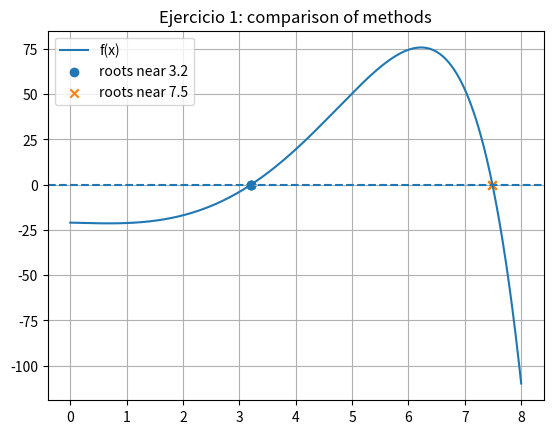

Python code for this plot:
import math
import matplotlib.pyplot as plt

def f(x):
    return x**3 - math.exp(0.8 * x) - 20.0

def df(x):
    return 3.0 * x**2 - 0.8 * math.exp(0.8 * x)

def bisection(func, a, b, tol=1e-8, max_iter=100):
    fa = func(a)
    fb = func(b)
    if fa * fb > 0:
        raise ValueError("Interval does not change sign")
    c = (a + b) / 2.0
    for i in range(max_iter):
        c = (a + b) / 2.0
        fc = func(c)
        if abs(fc) < tol or (b - a) / 2.0 < tol:
            return c, i + 1
        if fa * fc < 0:
            b = c
            fb = fc
        else:
            a = c
            fa = fc
    return c, max_iter

def newton(func, dfunc, x0, tol=1e-8, max_iter=100):
    x = x0
    for i in range(max_iter):
        fx = func(x)
        dfx = dfunc(x)
        if dfx == 0:
            return x, i + 1
        x_new = x - fx / dfx
        if abs(x_new - x) < tol:
            return x_new, i + 1
        x = x_new
    return x, max_iter

def secant(func, x0, x1, tol=1e-8, max_iter=100):
    x_prev = x0
    x = x1
    f_prev = func(x_prev)
    f_curr = func(x)
    for i in range(max_iter):
        if f_curr == f_prev:
            return x, i + 1
        x_new = x - f_curr * (x - x_prev) / (f_curr - f_prev)
        if abs(x_new - x) < tol:
            return x_new, i + 1
        x_prev, x = x, x_new
        f_prev, f_curr = f_curr, func(x)
    return x, max_iter

if __name__ == "__main__":
    tol = 1e-8

    r1_b, it1_b = bisection(f, 2.0, 4.0, tol)
    r2_b, it2_b = bisection(f, 7.0, 8.0, tol)

    r1_n, it1_n = newton(f, df, 3.0, tol)
    r2_n, it2_n = newton(f, df, 8.0, tol)

    r1_s, it1_s = secant(f, 2.0, 4.0, tol)
    r2_s, it2_s = secant(f, 7.0, 8.0, tol)

    print("Ejercicio 1: x^3 - exp(0.8 x) - 20 = 0")
    print("Root near [2,4]:")
    print("  Bisection:", r1_b, "iterations:", it1_b)
    print("  Newton   :", r1_n, "iterations:", it1_n)
    print("  Secant   :", r1_s, "iterations:", it1_s)
    print("Root near [7,8]:")
    print("  Bisection:", r2_b, "iterations:", it2_b)
    print("  Newton   :", r2_n, "iterations:", it2_n)
    print("  Secant   :", r2_s, "iterations:", it2_s)

    xs = [0.0 + i * (8.0 / 1000.0) for i in range(1001)]
    ys = [f(x) for x in xs]

    plt.figure()
    plt.plot(xs, ys, label="f(x)")
    plt.axhline(0.0, linestyle="--")
    plt.scatter([r1_b, r1_n, r1_s], [0.0, 0.0, 0.0], marker="o", label="roots near 3.2")
    plt.scatter([r2_b, r2_n, r2_s], [0.0, 0.0, 0.0], marker="x", label="roots near 7.5")
    plt.title("Ejercicio 1: comparison of methods")
    plt.legend()
    plt.grid(True)
    plt.show()
